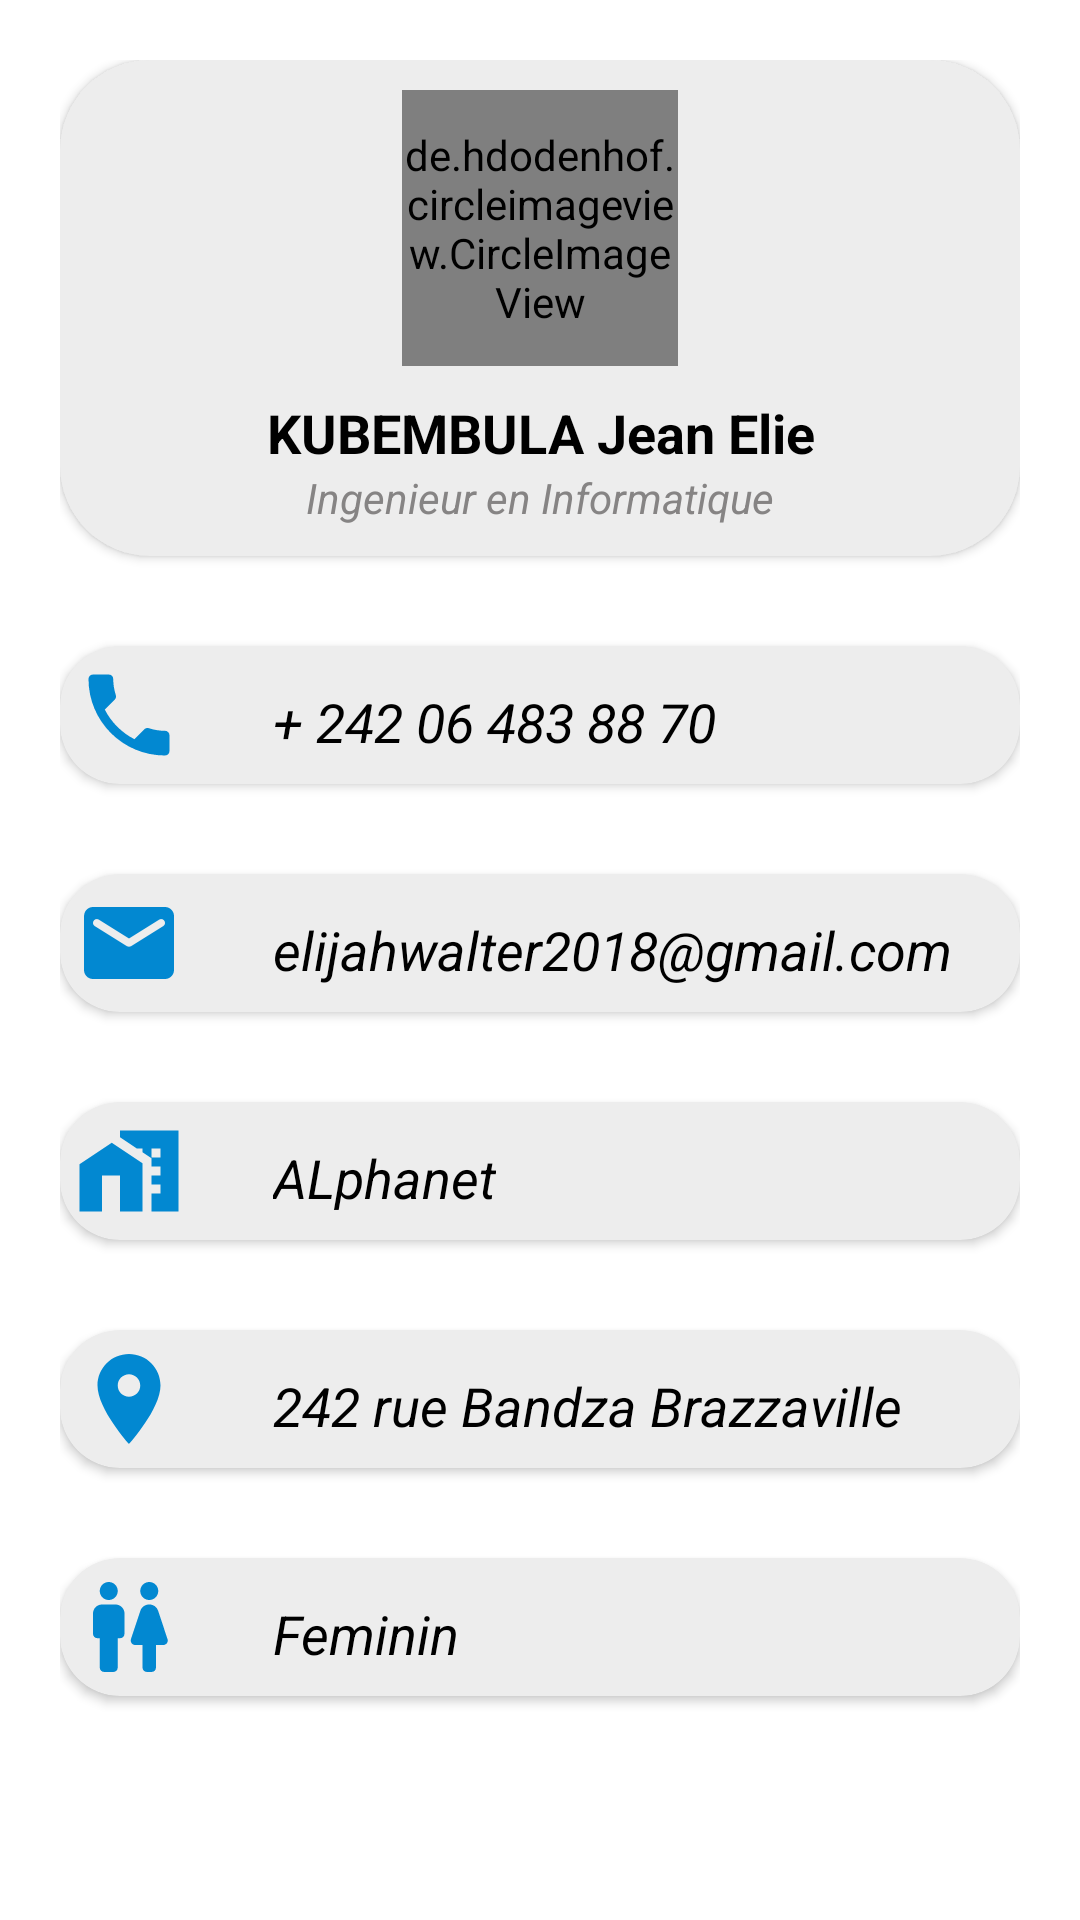

Android layout source for this screen:
<!-- AndroidManifest.xml: application theme Theme.SystemeDeSurveillance -->
<!-- res/layout/activity_profile.xml -->
<?xml version="1.0" encoding="utf-8"?>
<androidx.appcompat.widget.LinearLayoutCompat xmlns:android="http://schemas.android.com/apk/res/android"
    xmlns:app="http://schemas.android.com/apk/res-auto"
    xmlns:tools="http://schemas.android.com/tools"
    android:layout_width="match_parent"
    android:layout_height="match_parent"
    android:orientation="vertical"
    android:padding="20dp"
    android:background="@color/default_color"
    tools:context=".enseignant.Profile">

    <androidx.cardview.widget.CardView
        android:layout_width="match_parent"
        android:layout_height="wrap_content"
        android:backgroundTint="@color/card_bg"
        app:cardCornerRadius="30dp">

        <LinearLayout
            android:layout_width="match_parent"
            android:layout_height="match_parent"
            android:padding="10dp"
            android:orientation="vertical">

            <de.hdodenhof.circleimageview.CircleImageView
                android:layout_width="92dp"
                android:layout_height="92dp"
                android:layout_gravity="center_horizontal"
                android:src="@drawable/femme"
                app:civ_border_color="@color/primary_color"
                app:civ_border_width="1dp"/>

            <TextView
                android:id="@+id/profile_fullName"
                android:layout_width="wrap_content"
                android:layout_height="wrap_content"
                android:text="KUBEMBULA Jean Elie"
                android:textColor="@color/color_app_txt"
                android:fontFamily="sans-serif"
                android:textAlignment="center"
                android:layout_gravity="center_horizontal"
                android:layout_marginTop="10dp"
                android:textSize="18sp"
                android:textStyle="bold"/>

            <TextView
                android:id="@+id/profile_job"
                android:layout_width="wrap_content"
                android:layout_height="wrap_content"
                android:text="Ingenieur en Informatique"
                android:textColor="@color/gray_txt"
                android:fontFamily="sans-serif"
                android:textAlignment="center"
                android:layout_gravity="center_horizontal"
                android:textSize="14sp"
                android:textStyle="italic"/>

        </LinearLayout>

    </androidx.cardview.widget.CardView>


    <androidx.cardview.widget.CardView
        android:layout_width="match_parent"
        android:layout_height="wrap_content"
        android:backgroundTint="@color/card_bg"
        android:layout_marginTop="30dp"
        app:cardCornerRadius="20dp">

        <LinearLayout
            android:layout_width="match_parent"
            android:layout_height="match_parent"
            android:orientation="vertical">

            <RelativeLayout
                android:layout_width="match_parent"
                android:layout_height="match_parent"
                android:padding="5dp">
                <ImageView
                    android:id="@+id/img_phone"
                    android:layout_width="36dp"
                    android:layout_height="36dp"
                    android:src="@drawable/ic_phone"
                    app:tint="@color/primary_color" />

                <TextView
                    android:id="@+id/profile_phone"
                    android:layout_width="wrap_content"
                    android:layout_height="wrap_content"
                    android:text="+ 242 06 483 88 70"
                    android:textColor="@color/color_app_txt"
                    android:fontFamily="sans-serif"
                    android:textAlignment="center"
                    android:layout_toEndOf="@+id/img_phone"
                    android:layout_marginStart="30dp"
                    android:layout_marginTop="8dp"
                    android:textSize="18sp"
                    android:textStyle="italic"/>

            </RelativeLayout>
        </LinearLayout>

    </androidx.cardview.widget.CardView>

    <androidx.cardview.widget.CardView
        android:layout_width="match_parent"
        android:layout_height="wrap_content"
        android:backgroundTint="@color/card_bg"
        android:layout_marginTop="30dp"
        app:cardCornerRadius="20dp">

        <LinearLayout
            android:layout_width="match_parent"
            android:layout_height="match_parent"
            android:orientation="vertical">

            <RelativeLayout
                android:layout_width="match_parent"
                android:layout_height="match_parent"
                android:padding="5dp">
                <ImageView
                    android:id="@+id/img_mail"
                    android:layout_width="36dp"
                    android:layout_height="36dp"
                    android:src="@drawable/ic_email"
                    app:tint="@color/primary_color" />

                <TextView
                    android:id="@+id/profile_mail"
                    android:layout_width="wrap_content"
                    android:layout_height="wrap_content"
                    android:text="elijahwalter2018@gmail.com"
                    android:textColor="@color/color_app_txt"
                    android:fontFamily="sans-serif"
                    android:textAlignment="center"
                    android:layout_toEndOf="@+id/img_mail"
                    android:layout_marginStart="30dp"
                    android:layout_marginTop="8dp"
                    android:textSize="18sp"
                    android:textStyle="italic"/>

            </RelativeLayout>
        </LinearLayout>

    </androidx.cardview.widget.CardView>




    <androidx.cardview.widget.CardView
        android:layout_width="match_parent"
        android:layout_height="wrap_content"
        android:backgroundTint="@color/card_bg"
        android:layout_marginTop="30dp"
        app:cardCornerRadius="20dp">

        <LinearLayout
            android:layout_width="match_parent"
            android:layout_height="match_parent"
            android:orientation="vertical">

            <RelativeLayout
                android:layout_width="match_parent"
                android:layout_height="match_parent"
                android:padding="5dp">
                <ImageView
                    android:id="@+id/img_work"
                    android:layout_width="36dp"
                    android:layout_height="36dp"
                    android:src="@drawable/ic_work"
                    app:tint="@color/primary_color" />

                <TextView
                    android:id="@+id/profile_work"
                    android:layout_width="wrap_content"
                    android:layout_height="wrap_content"
                    android:text="ALphanet"
                    android:textColor="@color/color_app_txt"
                    android:fontFamily="sans-serif"
                    android:textAlignment="center"
                    android:layout_toEndOf="@+id/img_work"
                    android:layout_marginStart="30dp"
                    android:layout_marginTop="8dp"
                    android:textSize="18sp"
                    android:textStyle="italic"/>

            </RelativeLayout>
        </LinearLayout>

    </androidx.cardview.widget.CardView>



    <androidx.cardview.widget.CardView
        android:layout_width="match_parent"
        android:layout_height="wrap_content"
        android:backgroundTint="@color/card_bg"
        android:layout_marginTop="30dp"
        app:cardCornerRadius="20dp">

        <LinearLayout
            android:layout_width="match_parent"
            android:layout_height="match_parent"
            android:orientation="vertical">

            <RelativeLayout
                android:layout_width="match_parent"
                android:layout_height="match_parent"
                android:padding="5dp">
                <ImageView
                    android:id="@+id/img_address"
                    android:layout_width="36dp"
                    android:layout_height="36dp"
                    android:src="@drawable/ic_address"
                    app:tint="@color/primary_color" />

                <TextView
                    android:id="@+id/profile_address"
                    android:layout_width="wrap_content"
                    android:layout_height="wrap_content"
                    android:text="242 rue Bandza Brazzaville"
                    android:textColor="@color/color_app_txt"
                    android:fontFamily="sans-serif"
                    android:textAlignment="textStart"
                    android:layout_toEndOf="@+id/img_address"
                    android:layout_marginStart="30dp"
                    android:layout_marginTop="8dp"
                    android:textSize="18sp"
                    android:textStyle="italic"/>

            </RelativeLayout>
        </LinearLayout>

    </androidx.cardview.widget.CardView>



    <androidx.cardview.widget.CardView
        android:layout_width="match_parent"
        android:layout_height="wrap_content"
        android:backgroundTint="@color/card_bg"
        android:layout_marginTop="30dp"
        app:cardCornerRadius="20dp">

        <LinearLayout
            android:layout_width="match_parent"
            android:layout_height="match_parent"
            android:orientation="vertical">

            <RelativeLayout
                android:layout_width="match_parent"
                android:layout_height="match_parent"
                android:padding="5dp">
                <ImageView
                    android:id="@+id/img_sex"
                    android:layout_width="36dp"
                    android:layout_height="36dp"
                    android:src="@drawable/ic_gender"
                    app:tint="@color/primary_color" />

                <TextView
                    android:id="@+id/profile_sex"
                    android:layout_width="wrap_content"
                    android:layout_height="wrap_content"
                    android:text="Feminin"
                    android:textColor="@color/color_app_txt"
                    android:fontFamily="sans-serif"
                    android:textAlignment="center"
                    android:layout_toEndOf="@+id/img_sex"
                    android:layout_marginStart="30dp"
                    android:layout_marginTop="8dp"
                    android:textSize="18sp"
                    android:textStyle="italic"/>

            </RelativeLayout>
        </LinearLayout>

    </androidx.cardview.widget.CardView>



</androidx.appcompat.widget.LinearLayoutCompat>
<!-- resources referenced by this layout -->
<resources>
  <color name="card_bg">#EDEDED</color>
  <color name="color_app_txt">#000</color>
  <color name="default_color">#fff</color>0
  <color name="gray_txt">#868484</color>
  <color name="primary_color">#0288D1</color>
  <!-- drawable ic_address (drawable) -->
  <vector android:height="24dp" android:tint="#1C8ADB"
      android:viewportHeight="24" android:viewportWidth="24"
      android:width="24dp" xmlns:android="http://schemas.android.com/apk/res/android">
      <path android:fillColor="@android:color/white" android:pathData="M12,2C8.13,2 5,5.13 5,9c0,5.25 7,13 7,13s7,-7.75 7,-13c0,-3.87 -3.13,-7 -7,-7zM12,11.5c-1.38,0 -2.5,-1.12 -2.5,-2.5s1.12,-2.5 2.5,-2.5 2.5,1.12 2.5,2.5 -1.12,2.5 -2.5,2.5z"/>
  </vector>
  <!-- drawable ic_email (drawable) -->
  <vector android:height="24dp" android:tint="#1C8ADB"
      android:viewportHeight="24" android:viewportWidth="24"
      android:width="24dp" xmlns:android="http://schemas.android.com/apk/res/android">
      <path android:fillColor="@android:color/white" android:pathData="M20,4L4,4c-1.1,0 -1.99,0.9 -1.99,2L2,18c0,1.1 0.9,2 2,2h16c1.1,0 2,-0.9 2,-2L22,6c0,-1.1 -0.9,-2 -2,-2zM19.6,8.25l-7.07,4.42c-0.32,0.2 -0.74,0.2 -1.06,0L4.4,8.25c-0.25,-0.16 -0.4,-0.43 -0.4,-0.72 0,-0.67 0.73,-1.07 1.3,-0.72L12,11l6.7,-4.19c0.57,-0.35 1.3,0.05 1.3,0.72 0,0.29 -0.15,0.56 -0.4,0.72z"/>
  </vector>
  <!-- drawable ic_gender (drawable) -->
  <vector android:height="24dp" android:tint="#1C8ADB"
      android:viewportHeight="24" android:viewportWidth="24"
      android:width="24dp" xmlns:android="http://schemas.android.com/apk/res/android">
      <path android:fillColor="@android:color/white" android:pathData="M5.5,21v-6.5L5,14.5c-0.55,0 -1,-0.45 -1,-1L4,9c0,-1.1 0.9,-2 2,-2h3c1.1,0 2,0.9 2,2v4.5c0,0.55 -0.45,1 -1,1h-0.5L9.5,21c0,0.55 -0.45,1 -1,1h-2c-0.55,0 -1,-0.45 -1,-1zM18,21v-5h1.61c0.68,0 1.16,-0.67 0.95,-1.32l-2.1,-6.31C18.18,7.55 17.42,7 16.56,7h-0.12c-0.86,0 -1.63,0.55 -1.9,1.37l-2.1,6.31c-0.22,0.65 0.26,1.32 0.95,1.32L15,16v5c0,0.55 0.45,1 1,1h1c0.55,0 1,-0.45 1,-1zM7.5,6c1.11,0 2,-0.89 2,-2s-0.89,-2 -2,-2 -2,0.89 -2,2 0.89,2 2,2zM16.5,6c1.11,0 2,-0.89 2,-2s-0.89,-2 -2,-2 -2,0.89 -2,2 0.89,2 2,2z"/>
  </vector>
  <!-- drawable ic_phone (drawable) -->
  <vector android:height="24dp" android:tint="#1C8ADB"
      android:viewportHeight="24" android:viewportWidth="24"
      android:width="24dp" xmlns:android="http://schemas.android.com/apk/res/android">
      <path android:fillColor="@android:color/white" android:pathData="M6.62,10.79c1.44,2.83 3.76,5.14 6.59,6.59l2.2,-2.2c0.27,-0.27 0.67,-0.36 1.02,-0.24 1.12,0.37 2.33,0.57 3.57,0.57 0.55,0 1,0.45 1,1V20c0,0.55 -0.45,1 -1,1 -9.39,0 -17,-7.61 -17,-17 0,-0.55 0.45,-1 1,-1h3.5c0.55,0 1,0.45 1,1 0,1.25 0.2,2.45 0.57,3.57 0.11,0.35 0.03,0.74 -0.25,1.02l-2.2,2.2z"/>
  </vector>
  <!-- drawable ic_work (drawable) -->
  <vector android:height="24dp" android:tint="#1C8ADB"
      android:viewportHeight="24" android:viewportWidth="24"
      android:width="24dp" xmlns:android="http://schemas.android.com/apk/res/android">
      <path android:fillColor="@android:color/white" android:pathData="M8.17,5.7L1,10.48V21h5v-8h4v8h5V10.25z"/>
      <path android:fillColor="@android:color/white" android:pathData="M10,3v1.51l2,1.33L13.73,7L15,7v0.85l2,1.34L17,11h2v2h-2v2h2v2h-2v4h6L23,3L10,3zM19,9h-2L17,7h2v2z"/>
  </vector>
  <style name="Theme.SystemeDeSurveillance" parent="Theme.MaterialComponents.DayNight.NoActionBar">
          
          <item name="colorPrimary">@color/primary_color</item>
          <item name="colorPrimaryVariant">@color/primary_color</item>
          <item name="colorOnPrimary">@color/black</item>
          
          <item name="colorSecondary">@color/primary_color</item>
          <item name="colorSecondaryVariant">@color/primary_color</item>
          <item name="colorOnSecondary">@color/black</item>
          
          <item name="android:statusBarColor" tools:targetApi="l">@color/primary_color</item>
          
      </style>
  <color name="black">#FF000000</color>
</resources>
